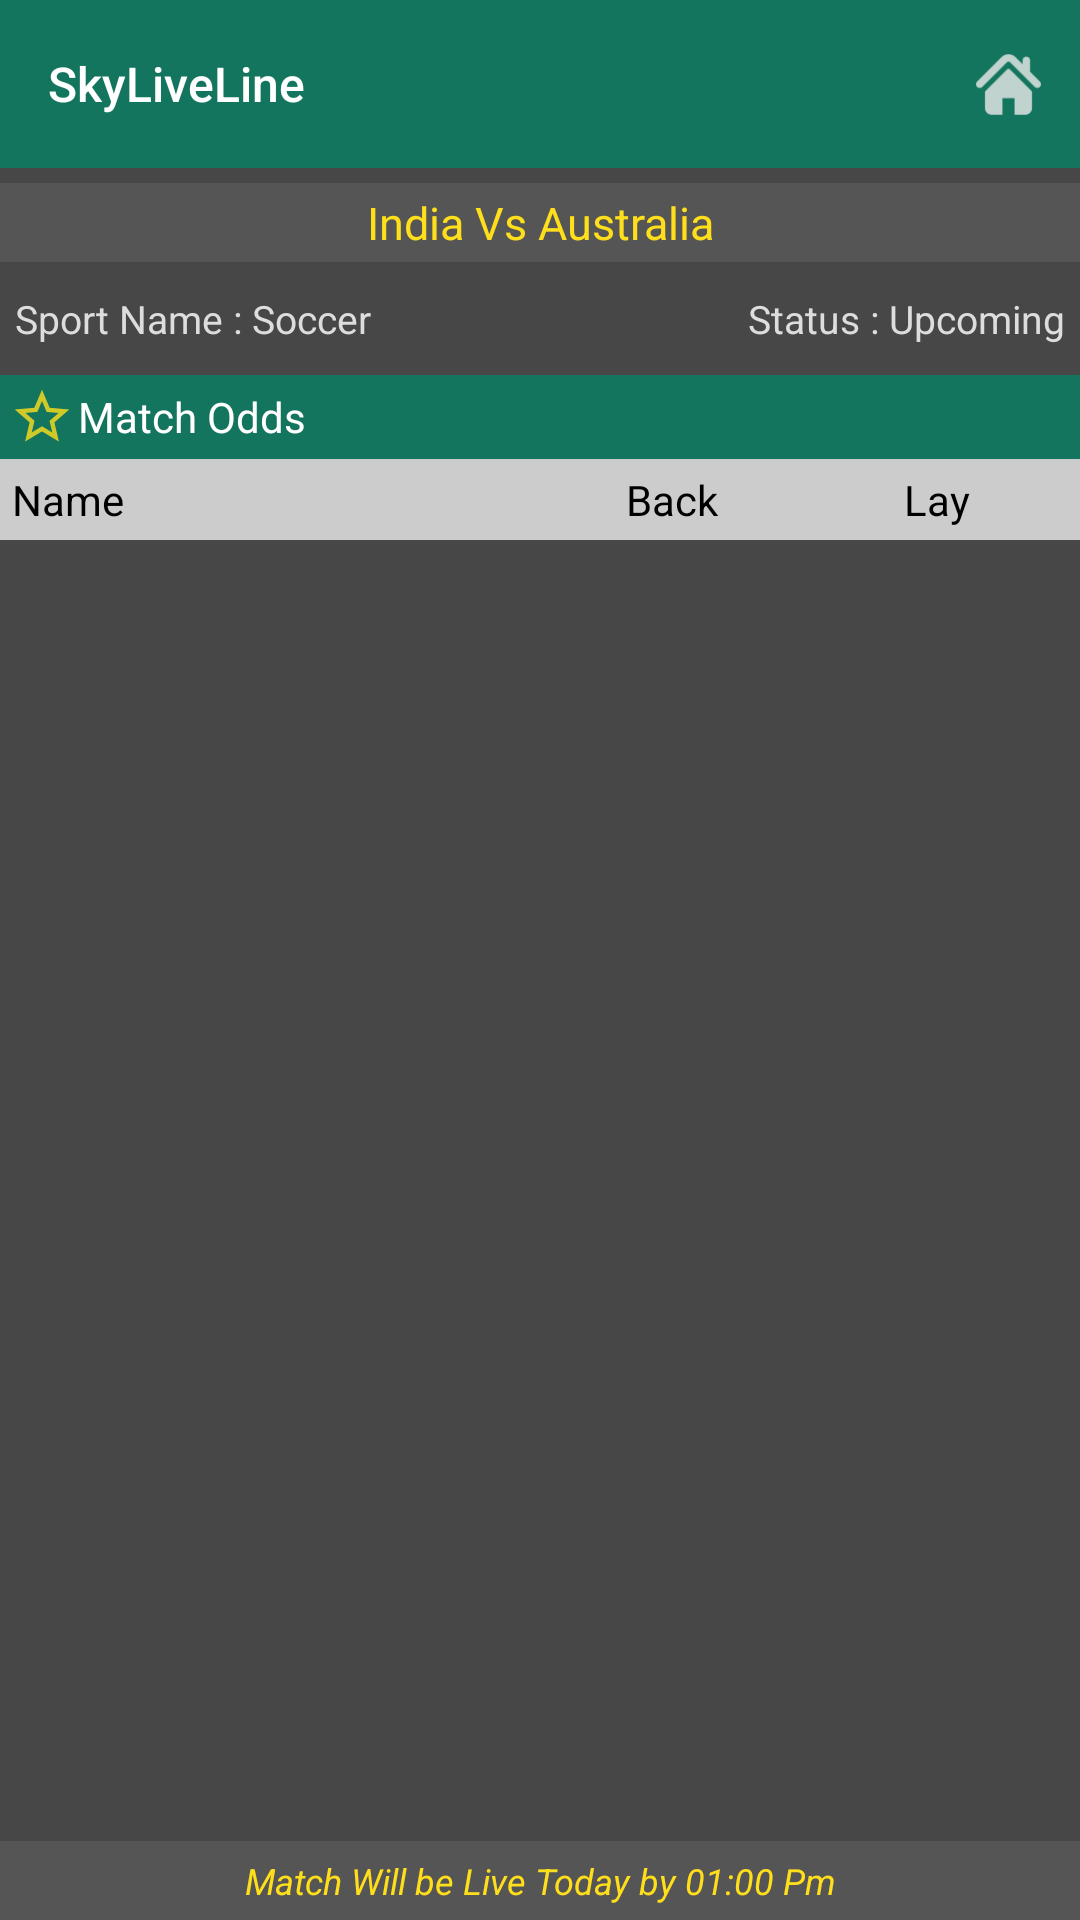

Here is an Android app screen rendered from its layout file. Give the layout XML and the strings, colors and styles it references.
<!-- AndroidManifest.xml: application theme AppTheme -->
<!-- res/layout/activity_upcoming.xml -->
<?xml version="1.0" encoding="utf-8"?>
<RelativeLayout xmlns:android="http://schemas.android.com/apk/res/android"
    xmlns:app="http://schemas.android.com/apk/res-auto"
    xmlns:tools="http://schemas.android.com/tools"
    android:layout_width="match_parent"
    android:layout_height="match_parent"
    tools:context=".UpcomingMatchInfo.UpcomingActivity">

    <include
        android:id="@+id/IncAppBar"
        layout="@layout/layout_toolbar" />

    <TextView
        android:id="@+id/TvMatchName"
        android:layout_width="match_parent"
        android:layout_height="wrap_content"
        android:layout_below="@+id/IncAppBar"
        android:layout_marginTop="5dp"
        android:background="@color/colorPanel"
        android:padding="3dp"
        android:text="India Vs Australia"
        android:textSize="15sp"
        android:textAlignment="center"
        android:textColor="@color/colorAccent" />

    <TextView
        android:id="@+id/TvSportName"
        android:layout_width="wrap_content"
        android:layout_height="wrap_content"
        android:text="Sport Name : Soccer"
        android:layout_marginTop="10dp"
        android:layout_marginStart="5dp"
        android:textSize="13sp"
        android:layout_below="@+id/TvMatchName"
        android:textColor="@color/colorGreyBackgroundText"/>

    <TextView
        android:layout_width="wrap_content"
        android:layout_height="wrap_content"
        android:text="Status : Upcoming"
        android:layout_marginTop="10dp"
        android:layout_marginEnd="5dp"
        android:layout_alignParentEnd="true"
        android:layout_below="@+id/TvMatchName"
        android:textSize="13sp"
        android:textColor="@color/colorGreyBackgroundText"/>

    <TextView
        android:id="@+id/MatchOdds"
        android:layout_width="match_parent"
        android:layout_height="wrap_content"
        android:layout_below="@+id/TvSportName"
        android:layout_marginTop="10dp"
        android:drawableStart="@drawable/ic_matchodds"
        android:gravity="center_vertical"
        android:text="Match Odds"
        android:padding="2dp"
        android:background="@color/colorPrimary"
        android:textColor="@color/colorWhite" />

    <LinearLayout
        android:id="@+id/LL_Header"
        android:layout_width="match_parent"
        android:layout_height="wrap_content"
        android:layout_below="@+id/MatchOdds"
        android:background="#ffcccccc"
        android:gravity="center_vertical"
        android:orientation="horizontal"
        android:padding="4dp">

        <TextView
            android:layout_width="match_parent"
            android:layout_height="wrap_content"
            android:layout_weight="1"
            android:text="Name"
            android:textColor="@android:color/black" />

        <TextView
            android:layout_width="match_parent"
            android:layout_height="wrap_content"
            android:layout_weight="1.5"
            android:gravity="center"
            android:text="Back"
            android:textColor="@android:color/black" />

        <TextView
            android:layout_width="match_parent"
            android:layout_height="wrap_content"
            android:layout_weight="1.5"
            android:gravity="center"
            android:text="Lay"
            android:textColor="@android:color/black" />

    </LinearLayout>

    <androidx.recyclerview.widget.RecyclerView
        android:id="@+id/Rv_MatchOdd"
        android:layout_width="match_parent"
        android:layout_height="wrap_content"
        android:layout_above="@+id/TvMatchTime"
        android:layout_below="@+id/LL_Header"
        tools:listitem="@layout/layout_match_odds" />

    <TextView
        android:id="@+id/TvMatchTime"
        android:layout_width="match_parent"
        android:layout_height="wrap_content"
        android:layout_alignParentBottom="true"
        android:background="@color/colorPanel"
        android:padding="5dp"
        android:text="Match Will be Live Today by 01:00 Pm"
        android:textAlignment="center"
        android:textColor="@color/colorAccent"
        android:textSize="12sp"
        android:textStyle="italic" />

</RelativeLayout>
<!-- res/layout/layout_toolbar.xml (included above) -->
<?xml version="1.0" encoding="utf-8"?>
<LinearLayout xmlns:android="http://schemas.android.com/apk/res/android"
    xmlns:app="http://schemas.android.com/apk/res-auto"
    android:orientation="vertical"
    android:layout_width="match_parent"
    android:layout_height="wrap_content">

    <androidx.appcompat.widget.Toolbar
        android:id="@+id/Tb_App"
        android:layout_width="match_parent"
        android:layout_height="?actionBarSize"
        android:background="@color/colorPrimary"
        app:titleTextAppearance="@style/Toolbar.TitleText"
        android:theme="@style/AppTheme.AppBarOverlay"
        app:title="SkyLiveLine"
        app:menu="@menu/menu_home"/>

</LinearLayout>
<!-- res/layout/layout_match_odds.xml (included above) -->
<?xml version="1.0" encoding="utf-8"?>
<RelativeLayout
    xmlns:android="http://schemas.android.com/apk/res/android"
    android:layout_width="match_parent"
    android:layout_height="wrap_content"
    android:background="@color/colorPanel">

    <LinearLayout
        android:id="@+id/LL_Header"
        android:layout_width="match_parent"
        android:layout_height="wrap_content"
        android:gravity="center_vertical"
        android:orientation="horizontal">

        <TextView
            android:id="@+id/Tv_TeamName"
            android:layout_width="match_parent"
            android:layout_height="wrap_content"
            android:layout_weight="1"
            android:text="Name"
            android:layout_marginStart="2dp"
            android:textColor="@android:color/white"
            android:textSize="14sp"/>

        <LinearLayout
            android:id="@+id/LL_Back"
            android:layout_width="match_parent"
            android:layout_height="wrap_content"
            android:layout_weight="1.5"
            android:orientation="vertical"
            android:paddingTop="5dp"
            android:paddingBottom="5dp"
            android:layout_marginTop="1dp"
            android:layout_marginLeft="1dp"
            android:layout_marginRight="1dp"
            android:background="@drawable/bg_back_rounded">

            <TextView
                android:id="@+id/Tv_Back"
                android:layout_width="match_parent"
                android:layout_height="wrap_content"
                android:text="Back"
                android:gravity="center"
                android:textColor="@android:color/black"
                android:textSize="14sp" />

            <TextView
                android:id="@+id/Tv_back_vol"
                android:layout_width="match_parent"
                android:layout_height="wrap_content"
                android:text=" "
                android:gravity="center"
                android:textColor="@android:color/black"
                android:textSize="12sp" />

        </LinearLayout>

        <LinearLayout
            android:id="@+id/LL_Lay"
            android:layout_width="match_parent"
            android:layout_height="wrap_content"
            android:layout_weight="1.5"
            android:paddingTop="5dp"
            android:paddingBottom="5dp"
            android:orientation="vertical"
            android:layout_marginTop="1dp"
            android:layout_marginLeft="1dp"
            android:layout_marginRight="1dp"
            android:background="@drawable/bg_lay_rounded" >

            <TextView
                android:id="@+id/Tv_Lay"
                android:layout_width="match_parent"
                android:layout_height="wrap_content"
                android:gravity="center"
                android:text="Lay"
                android:textColor="@android:color/black"
                android:textSize="14sp" />

            <TextView
                android:id="@+id/Tv_lay_vol"
                android:layout_width="match_parent"
                android:layout_height="wrap_content"
                android:text=" "
                android:gravity="center"
                android:textColor="@android:color/black"
                android:textSize="12sp" />

        </LinearLayout>

    </LinearLayout>

</RelativeLayout>
<!-- resources referenced by this layout -->
<resources>
  <color name="colorAccent">#FFDF1B</color>
  <color name="colorGreyBackgroundText">#ddd</color>
  <color name="colorPanel">#555555</color>
  <color name="colorPrimary">#14755E</color>
  <color name="colorWhite">#FFF</color>
  <!-- drawable bg_back_rounded (drawable) -->
  <?xml version="1.0" encoding="utf-8"?>
  <shape xmlns:android="http://schemas.android.com/apk/res/android"
      android:shape="rectangle">
      <solid android:color="@color/color_back"/>
      <corners android:radius="3dp" />
  </shape>
  <!-- drawable bg_lay_rounded (drawable) -->
  <?xml version="1.0" encoding="utf-8"?>
  <shape xmlns:android="http://schemas.android.com/apk/res/android"
      android:shape="rectangle">
      <solid android:color="@color/color_lay"/>
      <corners android:radius="3dp" />
  </shape>
  <!-- drawable ic_matchodds (drawable-anydpi) -->
  <vector xmlns:android="http://schemas.android.com/apk/res/android"
      android:width="24dp"
      android:height="24dp"
      android:viewportWidth="26.4"
      android:viewportHeight="26.4"
      android:tint="#FFDF1B"
      android:alpha="0.8">
    <group android:translateX="1.2"
        android:translateY="1.2">
        <path
            android:fillColor="#FF000000"
            android:pathData="M22,9.24l-7.19,-0.62L12,2 9.19,8.63 2,9.24l5.46,4.73L5.82,21 12,17.27 18.18,21l-1.63,-7.03L22,9.24zM12,15.4l-3.76,2.27 1,-4.28 -3.32,-2.88 4.38,-0.38L12,6.1l1.71,4.04 4.38,0.38 -3.32,2.88 1,4.28L12,15.4z"/>
    </group>
  </vector>
  <style name="AppTheme.AppBarOverlay" parent="ThemeOverlay.AppCompat.Dark.ActionBar" />
  <style name="Toolbar.TitleText" parent="TextAppearance.Widget.AppCompat.Toolbar.Title">
          <item name="android:textSize">16sp</item>
      </style>
  <style name="AppTheme" parent="Theme.AppCompat.Light.NoActionBar">
          <item name="colorPrimary">@color/colorPrimary</item>
          <item name="colorPrimaryDark">@color/colorPrimaryDark</item>
          <item name="colorAccent">@color/colorAccent</item>
          <item name="android:windowBackground">@color/colorBackground</item>
          <item name="android:windowActivityTransitions">true</item>
      </style>
  <color name="color_back">#add8e6</color>
  <color name="color_lay">#ffcccb</color>
  <color name="colorPrimaryDark">#00463C</color>
  <color name="colorBackground">#474747</color>
</resources>
